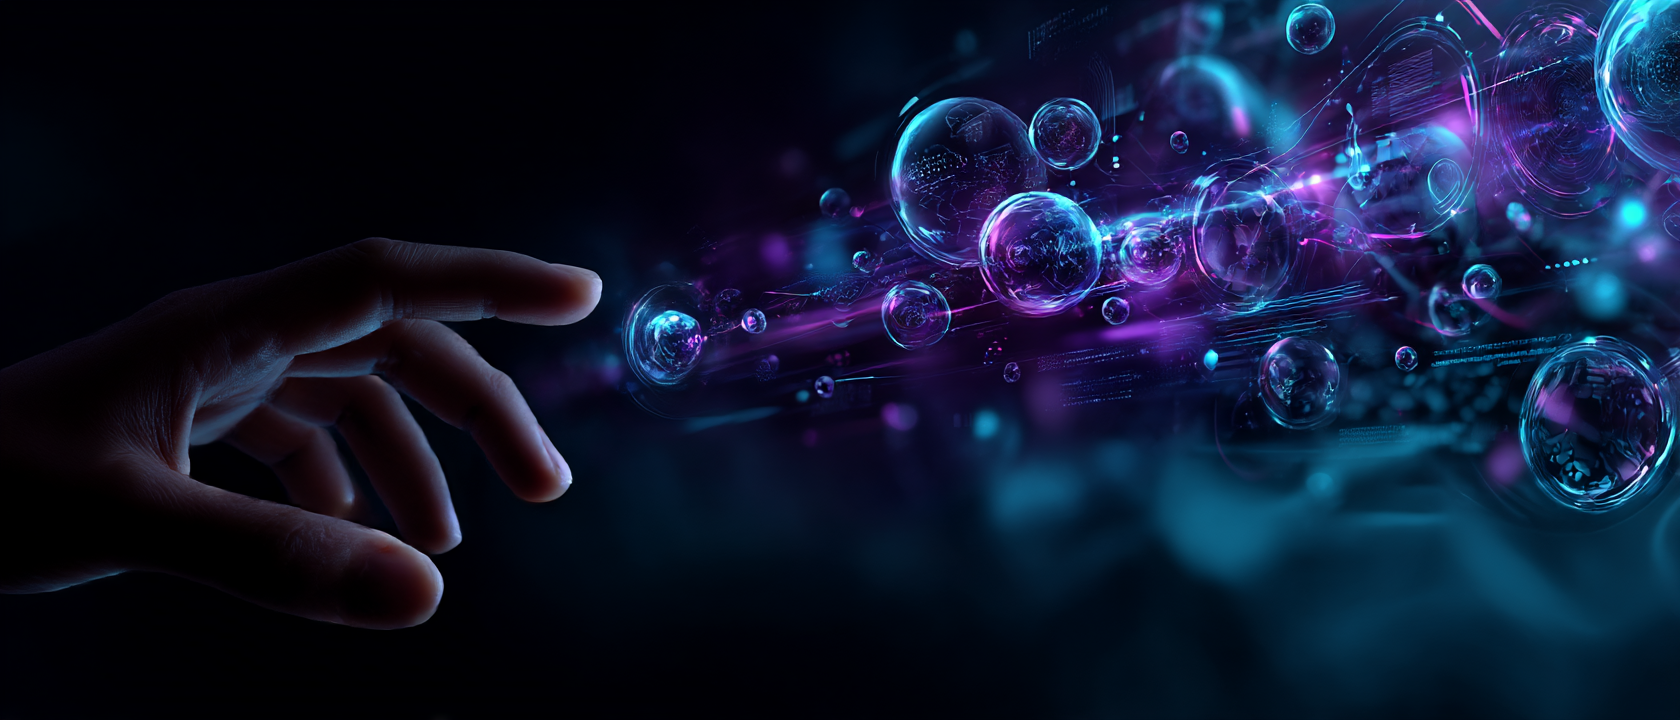
Generation parameters embedded in this image by Midjourney (PNG 'Description' text chunk):
An elegant hand gesture controlling floating AI particles that form into a perfect portfolio website, holographic interface elements, glass morphism effects, purple to blue gradient orbs of light, data streams converting into beautiful web layouts, dark background with luminous accents, ultra modern, clean aesthetic --ar 7:3 --raw --profile [redacted] --v 7 --draft Job ID: f72a3fc5-f487-4919-885e-70f991265d22